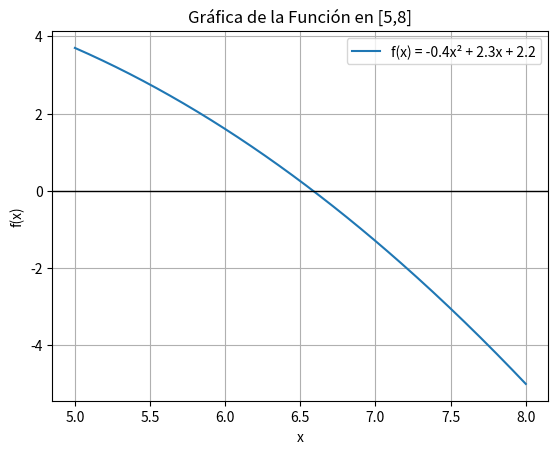

Generate this figure with matplotlib:
import time
import math
import matplotlib.pyplot as plt
import numpy as np

# ---------------------------------------------------------
# Función del ejercicio
# ---------------------------------------------------------
def f(x):
    return -0.4*x**2 + 2.3*x + 2.2

def df(x):
    return -0.8*x + 2.3

# Punto fijo: despeje estable
def g(x):
    return (0.4*x*x - 2.2) / 2.3


# ---------------------------------------------------------
# Métodos
# ---------------------------------------------------------

def biseccion(f, a, b, tol, max_iter=50):
    inicio = time.time()
    iteraciones = 0

    while iteraciones < max_iter:
        iteraciones += 1
        m = (a + b) / 2

        if abs(b - a) < tol:
            break

        if f(a) * f(m) < 0:
            b = m
        else:
            a = m

    tiempo = time.time() - inicio
    return m, iteraciones, tiempo


def falsa_posicion(f, a, b, tol, max_iter=50):
    inicio = time.time()
    iteraciones = 0

    while iteraciones < max_iter:
        iteraciones += 1
        m = b - f(b) * (b - a) / (f(b) - f(a))

        if abs(f(m)) < tol:
            break

        if f(a) * f(m) < 0:
            b = m
        else:
            a = m

    tiempo = time.time() - inicio
    return m, iteraciones, tiempo


def newton(f, df, x0, tol, max_iter=50):
    inicio = time.time()
    iteraciones = 0
    x = x0

    while iteraciones < max_iter:
        iteraciones += 1

        if df(x) == 0:
            raise ValueError("Derivada cero, cambia x0")

        x_new = x - f(x) / df(x)

        if abs(x_new - x) < tol:
            x = x_new
            break

        x = x_new

    tiempo = time.time() - inicio
    return x, iteraciones, tiempo


def secante(f, x0, x1, tol, max_iter=50):
    inicio = time.time()
    iteraciones = 0

    while iteraciones < max_iter:
        iteraciones += 1

        if f(x1) - f(x0) == 0:
            raise ValueError("División por cero en secante")

        x2 = x1 - f(x1) * (x1 - x0) / (f(x1) - f(x0))

        if abs(x2 - x1) < tol:
            x1 = x2
            break

        x0, x1 = x1, x2

    tiempo = time.time() - inicio
    return x1, iteraciones, tiempo


def punto_fijo(g, x0, tol, max_iter=50):
    inicio = time.time()
    iteraciones = 0
    x = x0

    while iteraciones < max_iter:
        iteraciones += 1
        x_new = g(x)

        if abs(x_new - x) < tol:
            x = x_new
            break

        x = x_new

    tiempo = time.time() - inicio
    return x, iteraciones, tiempo


# ---------------------------------------------------------
# EJECUCIÓN DEL PROGRAMA
# ---------------------------------------------------------

a, b = 5, 8
tol = 0.03
x0 = 0
x1 = 3

# Métodos
rb, ib, tb = biseccion(f, a, b, tol)
rf, iff, tf = falsa_posicion(f, a, b, tol)
rn, inn, tn = newton(f, df, x0, tol)
rs, iss, ts = secante(f, x0, x1, tol)
rp, ip, tp = punto_fijo(g, x0, tol)


# ---------------------------------------------------------
# RESULTADOS
# ---------------------------------------------------------

print("\nRESULTADOS DEL EJERCICIO\n")

print(f"Bisección:       raíz={rb:.6f}, iteraciones={ib}, tiempo={tb:.6f} s")
print(f"Falsa Posición:  raíz={rf:.6f}, iteraciones={iff}, tiempo={tf:.6f} s")
print(f"Newton-Raphson:  raíz={rn:.6f}, iteraciones={inn}, tiempo={tn:.6f} s")
print(f"Secante:         raíz={rs:.6f}, iteraciones={iss}, tiempo={ts:.6f} s")
print(f"Punto Fijo:      raíz={rp:.6f}, iteraciones={ip}, tiempo={tp:.6f} s")


# ---------------------------------------------------------
# GRÁFICA DE LA FUNCIÓN
# ---------------------------------------------------------

X = np.linspace(a, b, 200)
Y = [f(x) for x in X]

plt.plot(X, Y, label="f(x) = -0.4x² + 2.3x + 2.2")
plt.axhline(0, color='black', linewidth=1)
plt.title("Gráfica de la Función en [5,8]")
plt.xlabel("x")
plt.ylabel("f(x)")
plt.grid()
plt.legend()
plt.show()
